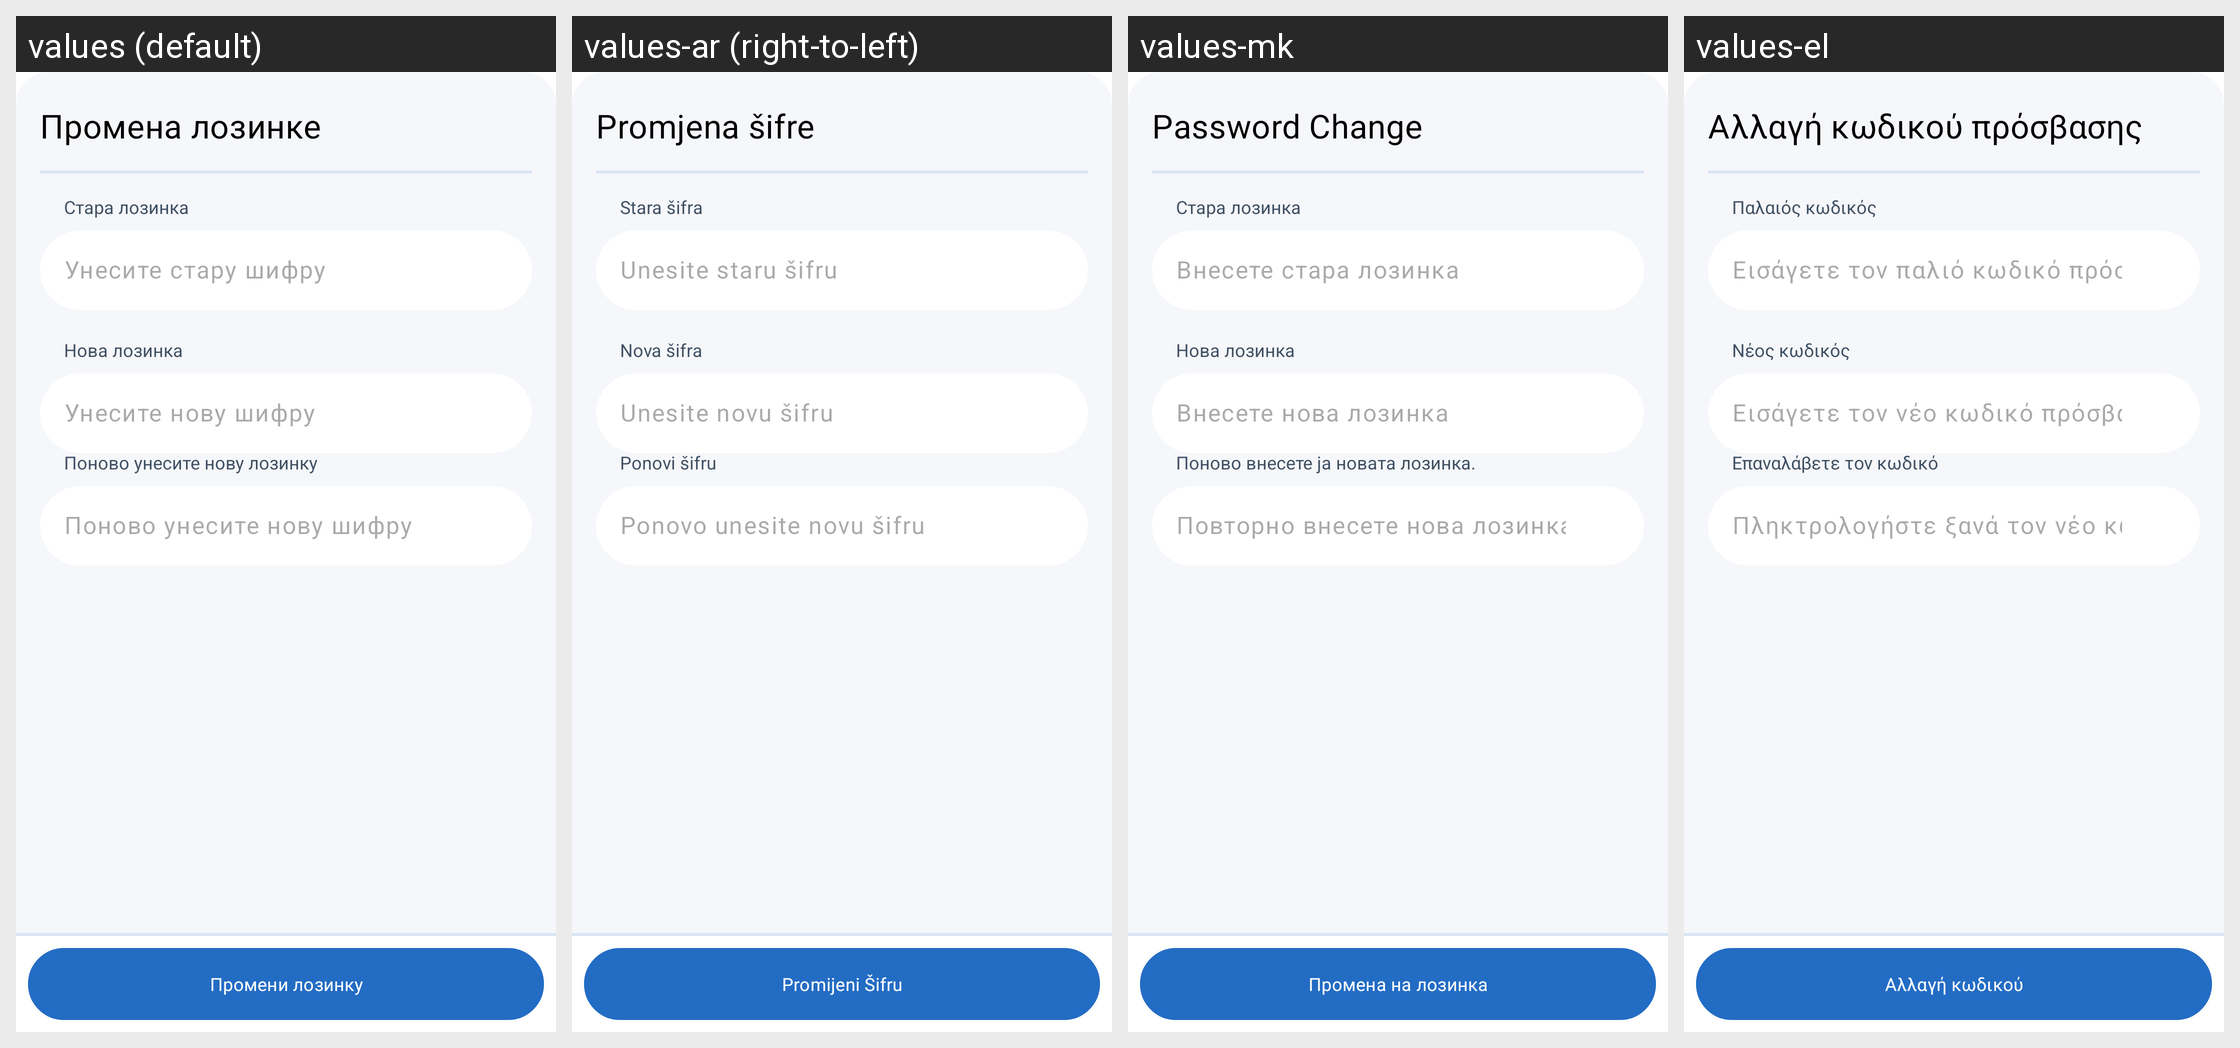

Translations of the strings shown on this Android screen, per locale in the grid:
Android screen res/layout/fragment_change_password.xml rendered under 4 locales, left to right: values (default), values-ar (right-to-left), values-mk, values-el. Device: Nexus 5 (rendered at 1080×1920; each locale shown at half size, 540×960, under a caption strip naming it); theme Base.Theme.OpenBalkanETC.
Other locales in the repository, not shown: values-bs, values-de, values-en, values-hr, values-sr, values-tr.
Strings drawn on this screen, with the default value and each locale's value (text and hints the layout hard-codes, and strings that could not be matched under every locale, appear in the picture but are not listed):

password_change
  values: Промена лозинке
  values-ar: Promjena šifre
  values-mk: Password Change
  values-el: Αλλαγή κωδικού πρόσβασης

old_password
  values: Стара лозинка
  values-ar: Stara šifra
  values-mk: Стара лозинка
  values-el: Παλαιός κωδικός

enter_old_password
  values: Унесите стару шифру
  values-ar: Unesite staru šifru
  values-mk: Внесете стара лозинка
  values-el: Εισάγετε τον παλιό κωδικό πρόσβασης

new_password
  values: Нова лозинка
  values-ar: Nova šifra
  values-mk: Нова лозинка
  values-el: Νέος κωδικός

enter_new_password
  values: Унесите нову шифру
  values-ar: Unesite novu šifru
  values-mk: Внесете нова лозинка
  values-el: Εισάγετε τον νέο κωδικό πρόσβασης

repeat_password
  values: Поново унесите нову лозинку
  values-ar: Ponovi šifru
  values-mk: Поново внесете ја новата лозинка.
  values-el: Επαναλάβετε τον κωδικό

retype_new_password
  values: Поново унесите нову шифру
  values-ar: Ponovo unesite novu šifru
  values-mk: Повторно внесете нова лозинка
  values-el: Πληκτρολογήστε ξανά τον νέο κωδικό πρόσβασης

change_password
  values: Промени лозинку
  values-ar: Promijeni Šifru
  values-mk: Промена на лозинка
  values-el: Αλλαγή κωδικού
